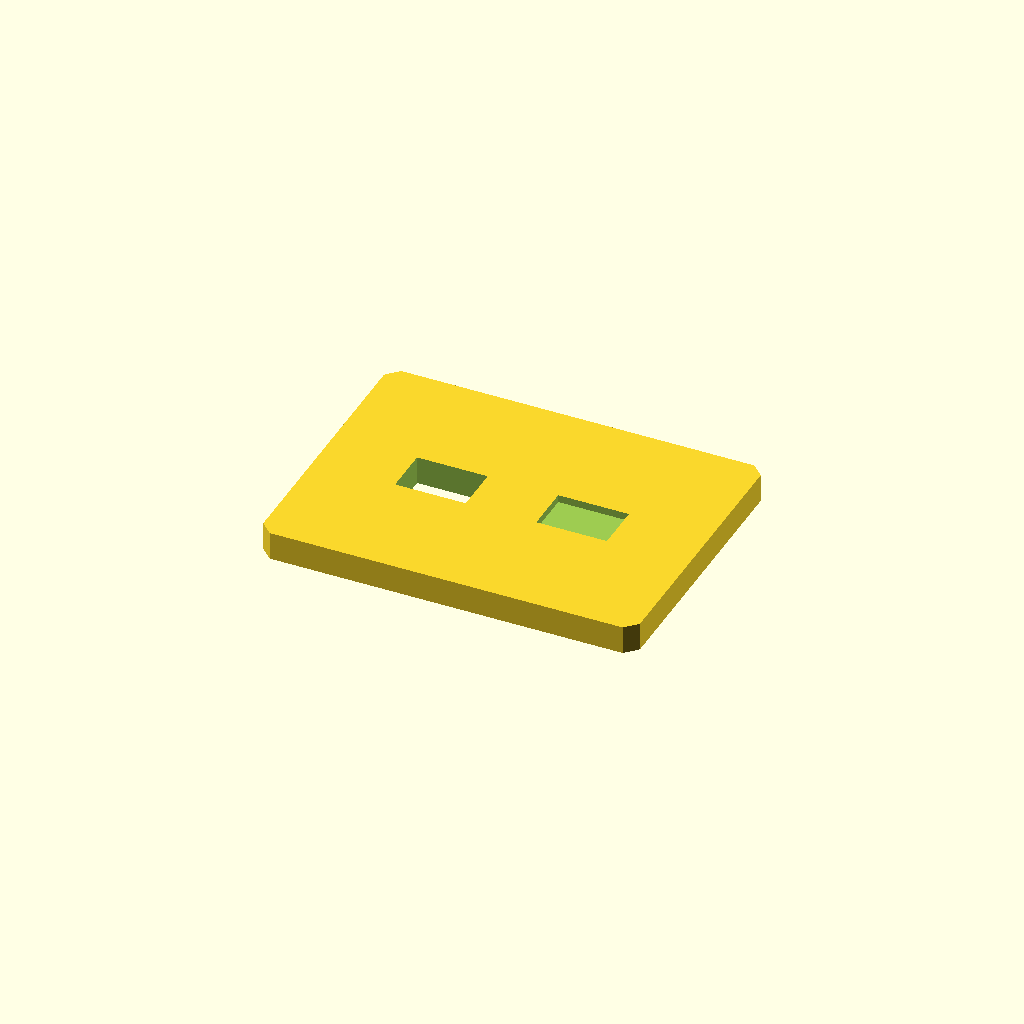
Cell 1: rendered with the file's own defaults.
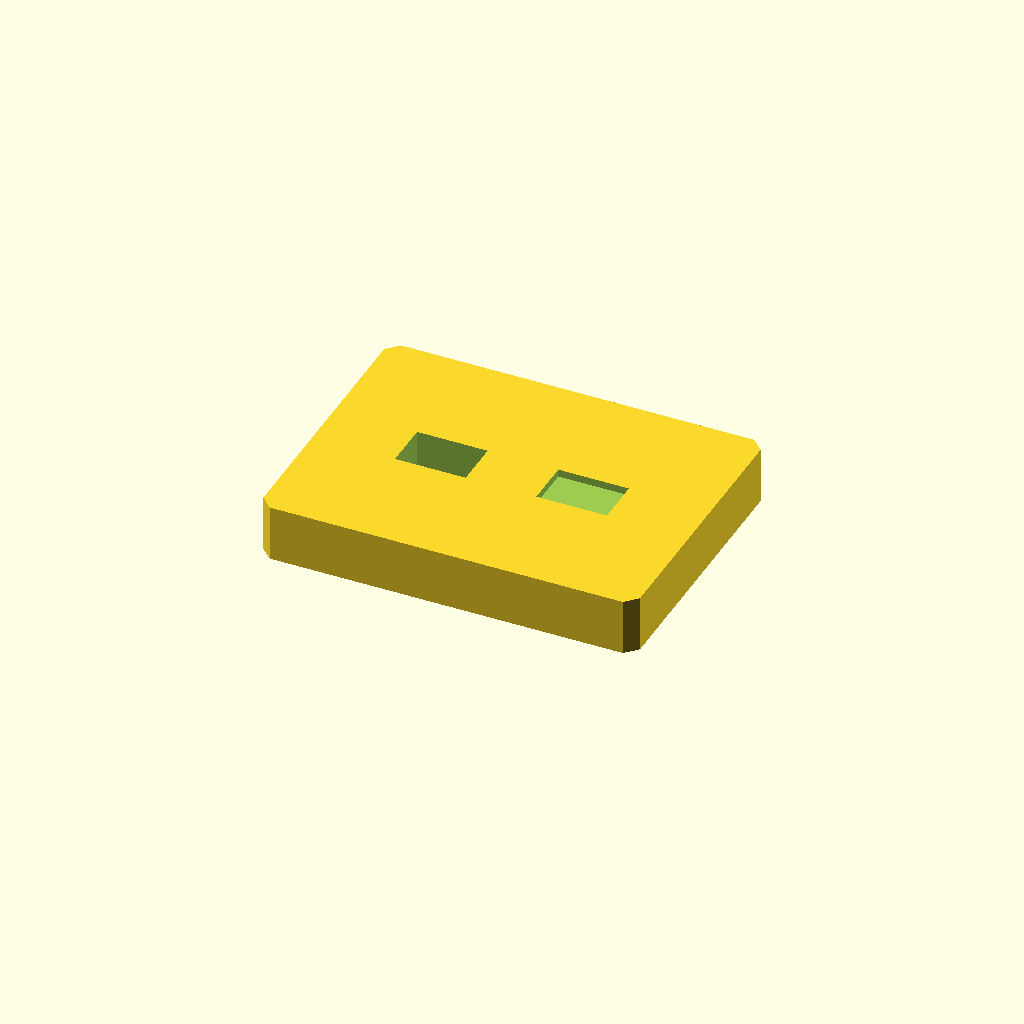
Cell 2 — plate_t set to 12, the other parameters unchanged.
All cells are drawn from one camera (rotation 55°, 0°, 25°, orthographic, colour scheme Cornfield), so only the parameter changes between them.
The OpenSCAD source (optional_data/data/sketch2/voidplates/part_0221.scad):
$fn = 32;

// ----------------------------------------------------------------------
// Windowed plate: 2 voids, 80 x 60 x 6 mm
// ----------------------------------------------------------------------

// --- parameters (mm) ---
plate_l = 80;             // plate length, X
plate_w = 60;             // plate width, Y
plate_t = 6;              // plate thickness, Z
edge_margin = 10;         // wall from the plate edge to any window
windows = 2;              // number of windows in the row
win_l = 15;               // window length
win_w = 10;               // window width
win_pitch = 30;           // window pitch along X
depth_1 = 6;              // depth of void 1 (full thickness = through)
depth_2 = 1.6;            // depth of void 2 (full thickness = through)
corner_c = 2.5;           // corner chamfer of the plate

profile = [[2.5, 0], [77.5, 0], [80, 2.5], [80, 57.5], [77.5, 60], [2.5, 60], [0, 57.5], [0, 2.5]];  // primary outline, 8 points, counter clockwise
void_1 = [[17.5, 25], [32.5, 25], [32.5, 35], [17.5, 35]];  // window 1 of the row, 4 points
void_2 = [[47.5, 25], [62.5, 25], [62.5, 35], [47.5, 35]];  // window 2 of the row, 4 points

// --- the one profile operation ---
difference() {
  linear_extrude(height = plate_t) polygon(points = profile);
  translate([0, 0, -1])
    linear_extrude(height = plate_t + 2) polygon(points = void_1);
  translate([0, 0, plate_t - depth_2])
    linear_extrude(height = depth_2 + 1) polygon(points = void_2);
}
Customizer parameters (derived from the source; name, type, default, range or options):
plate_l: number, default 80
plate_w: number, default 60
plate_t: number, default 6
edge_margin: number, default 10
windows: number, default 2
win_l: number, default 15
win_w: number, default 10
win_pitch: number, default 30
depth_1: number, default 6
depth_2: number, default 1.6
corner_c: number, default 2.5
